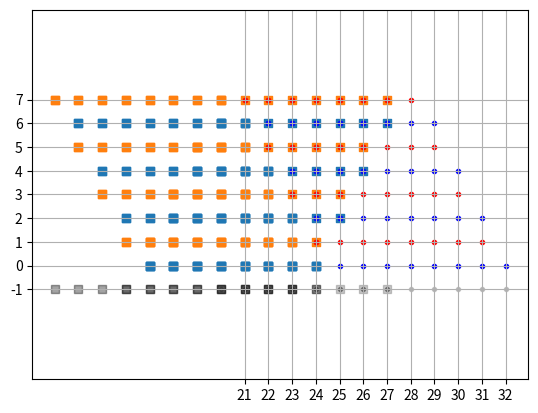

Reproduce this figure in Python.
import matplotlib.pyplot as plt
import numpy as np

W = 8
H = 8
O = 16  # offset

def plot_idxs(idxs, marker="s", ec="C0", hc="C1"):
    for i, ixs in enumerate(idxs, start=-1):
        a = 0.2 if i < 0 else 1.0
        c = "k" if i < 0 else (hc if i % 2 else ec)
        plt.scatter(ixs, i * np.ones_like(ixs), marker=marker, color=c, alpha=a)
    plt.axis("equal")
    plt.grid(True)
    plt.xticks(idxs[0])
    plt.yticks(np.arange(len(idxs)) - 1)

m_idxs = [np.arange(O, O + W)]
for h in range(0, H):
    start = O + h // 2 + 1
    stop = O + W - (h + 1) // 2
    m_idxs.append(np.arange(start, stop))

plot_idxs(m_idxs)

v_idxs = [np.arange(O + W // 2, O + 3 * W // 2)]
for h in range(0, H):
    start = O + W - (h + 1) // 2
    stop = O + W + 1 + h // 2
    v_idxs.append(np.arange(start, stop))

plot_idxs(v_idxs)

plot_idxs(m_idxs)
plot_idxs(v_idxs, marker=".", ec="b", hc="r")

p_idxs = [np.arange(O - W / 2 + 1, O + W + 1)]
for h in range(0, H):
    start = O + 1 - (h + 1) // 2
    stop = O + W + 1 - (h + 1) // 2
    p_idxs.append(np.arange(start, stop))

plot_idxs(p_idxs)

p2_idxs = [np.arange(O - W / 2 + 1 + W, O + W + 1 + W)]
for h in range(0, H):
    start = O + W + 1 - (h + 1) // 2
    stop = O + W + W + 1 - (h + 1) // 2
    p2_idxs.append(np.arange(start, stop))

plot_idxs(p_idxs)
plot_idxs(p2_idxs, marker=".", ec="b", hc="r")